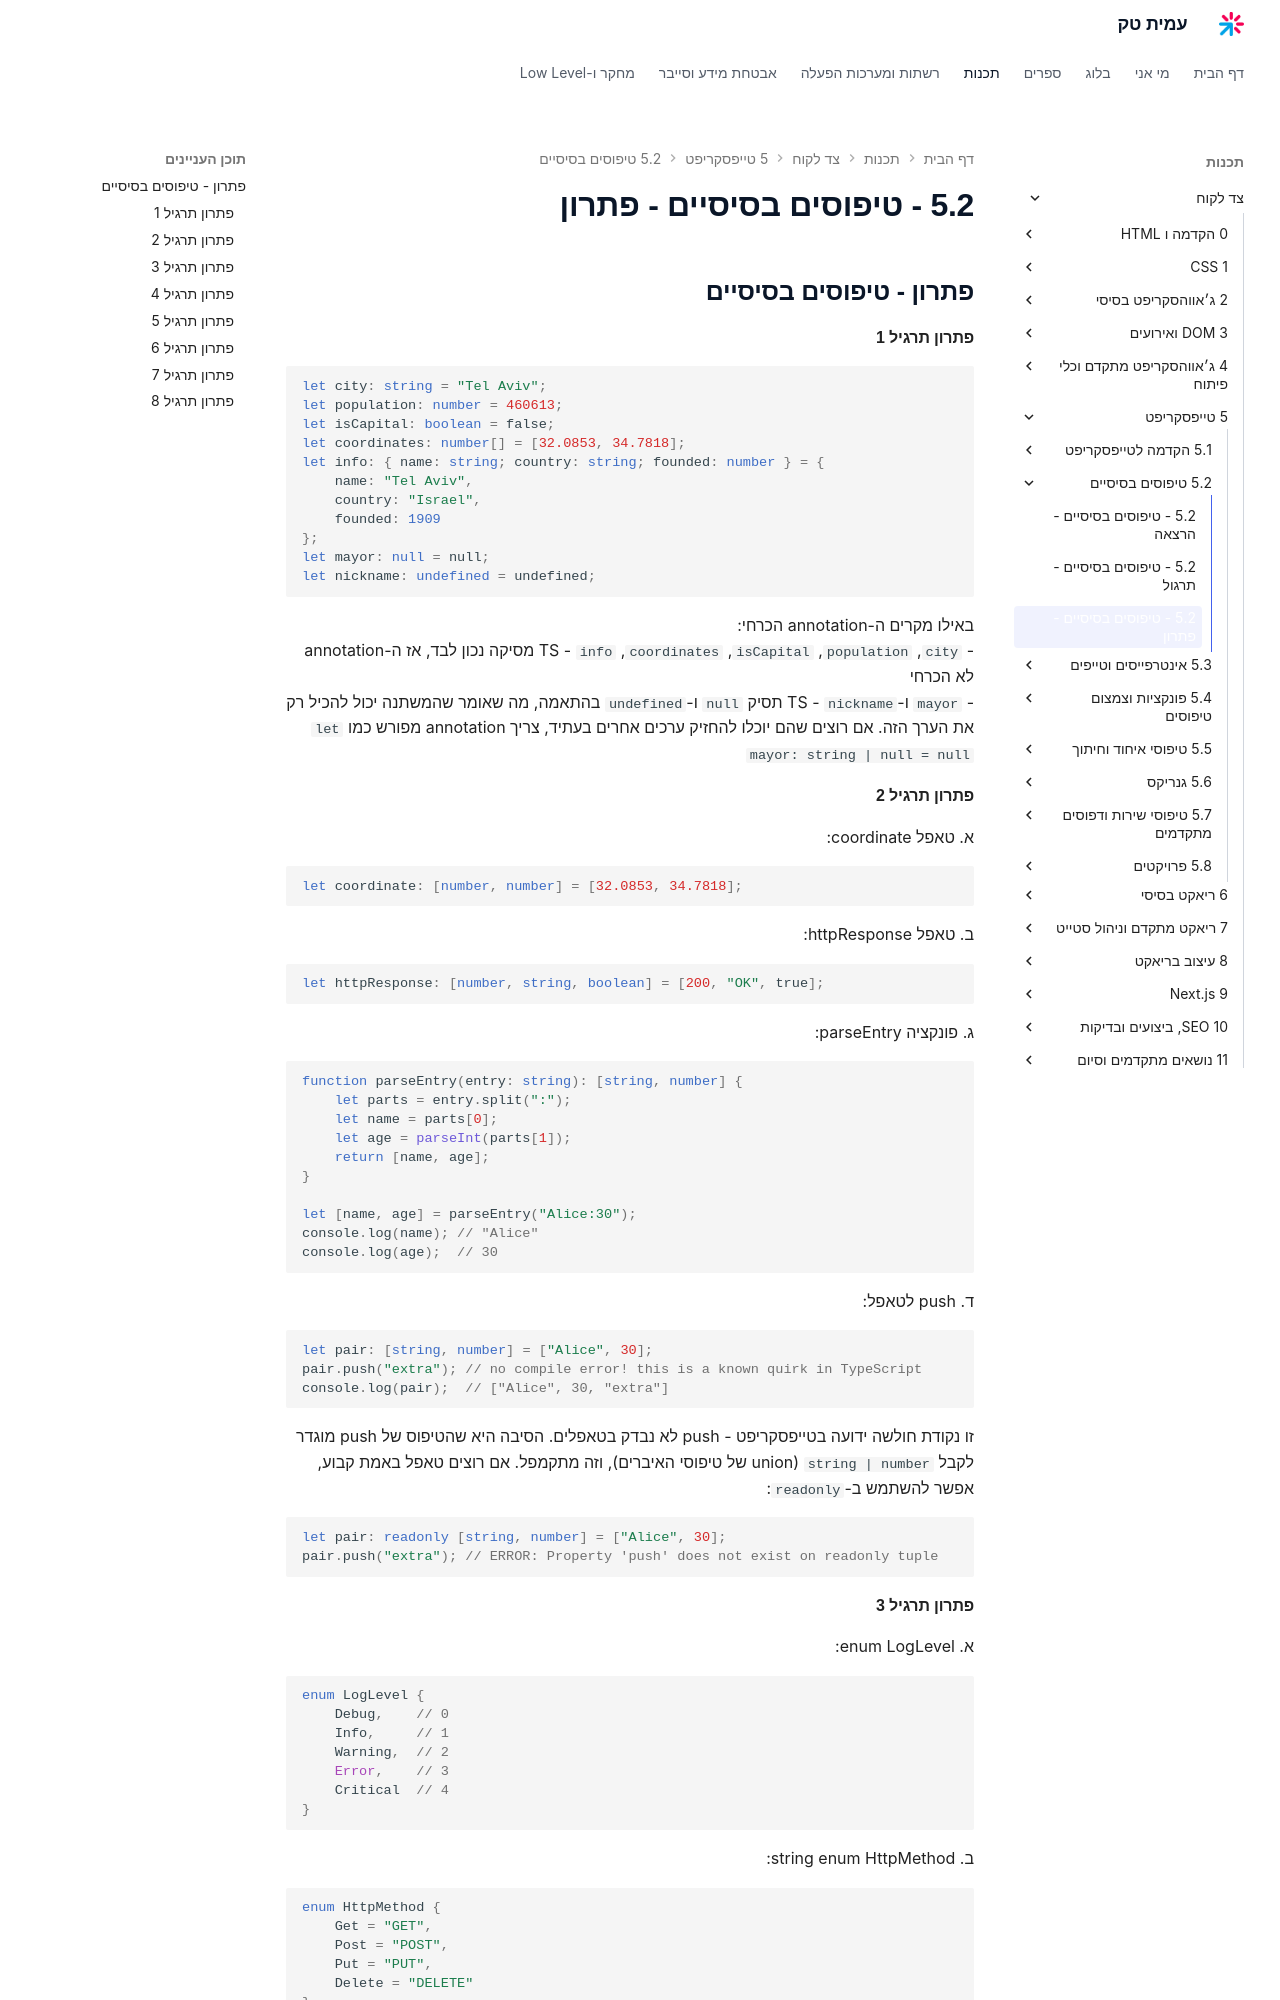

repository: AmitPinchasi/amittech · page: צד-לקוח/5 - טייפסקריפט/5.2 - טיפוסים בסיסיים/5.2 - טיפוסים בסיסיים - פתרון/index.html · generator: mkdocs


## פתרון - טיפוסים בסיסיים

#### פתרון תרגיל 1

```ts
let city: string = "Tel Aviv";
let population: number = 460613;
let isCapital: boolean = false;
let coordinates: number[] = [32.0853, 34.7818];
let info: { name: string; country: string; founded: number } = {
    name: "Tel Aviv",
    country: "Israel",
    founded: 1909
};
let mayor: null = null;
let nickname: undefined = undefined;
```

באילו מקרים ה-annotation הכרחי:
- `city`, `population`, `isCapital`, `coordinates`, `info` - TS מסיקה נכון לבד, אז ה-annotation לא הכרחי
- `mayor` ו-`nickname` - TS תסיק `null` ו-`undefined` בהתאמה, מה שאומר שהמשתנה יכול להכיל רק את הערך הזה. אם רוצים שהם יוכלו להחזיק ערכים אחרים בעתיד, צריך annotation מפורש כמו `let mayor: string | null = null`

#### פתרון תרגיל 2

א. טאפל coordinate:
```ts
let coordinate: [number, number] = [32.0853, 34.7818];
```

ב. טאפל httpResponse:
```ts
let httpResponse: [number, string, boolean] = [200, "OK", true];
```

ג. פונקציה parseEntry:
```ts
function parseEntry(entry: string): [string, number] {
    let parts = entry.split(":");
    let name = parts[0];
    let age = parseInt(parts[1]);
    return [name, age];
}

let [name, age] = parseEntry("Alice:30");
console.log(name); // "Alice"
console.log(age);  // 30
```

ד. push לטאפל:
```ts
let pair: [string, number] = ["Alice", 30];
pair.push("extra"); // no compile error! this is a known quirk in TypeScript
console.log(pair);  // ["Alice", 30, "extra"]
```

זו נקודת חולשה ידועה בטייפסקריפט - push לא נבדק בטאפלים. הסיבה היא שהטיפוס של push מוגדר לקבל `string | number` (union של טיפוסי האיברים), וזה מתקמפל. אם רוצים טאפל באמת קבוע, אפשר להשתמש ב-`readonly`:

```ts
let pair: readonly [string, number] = ["Alice", 30];
pair.push("extra"); // ERROR: Property 'push' does not exist on readonly tuple
```
